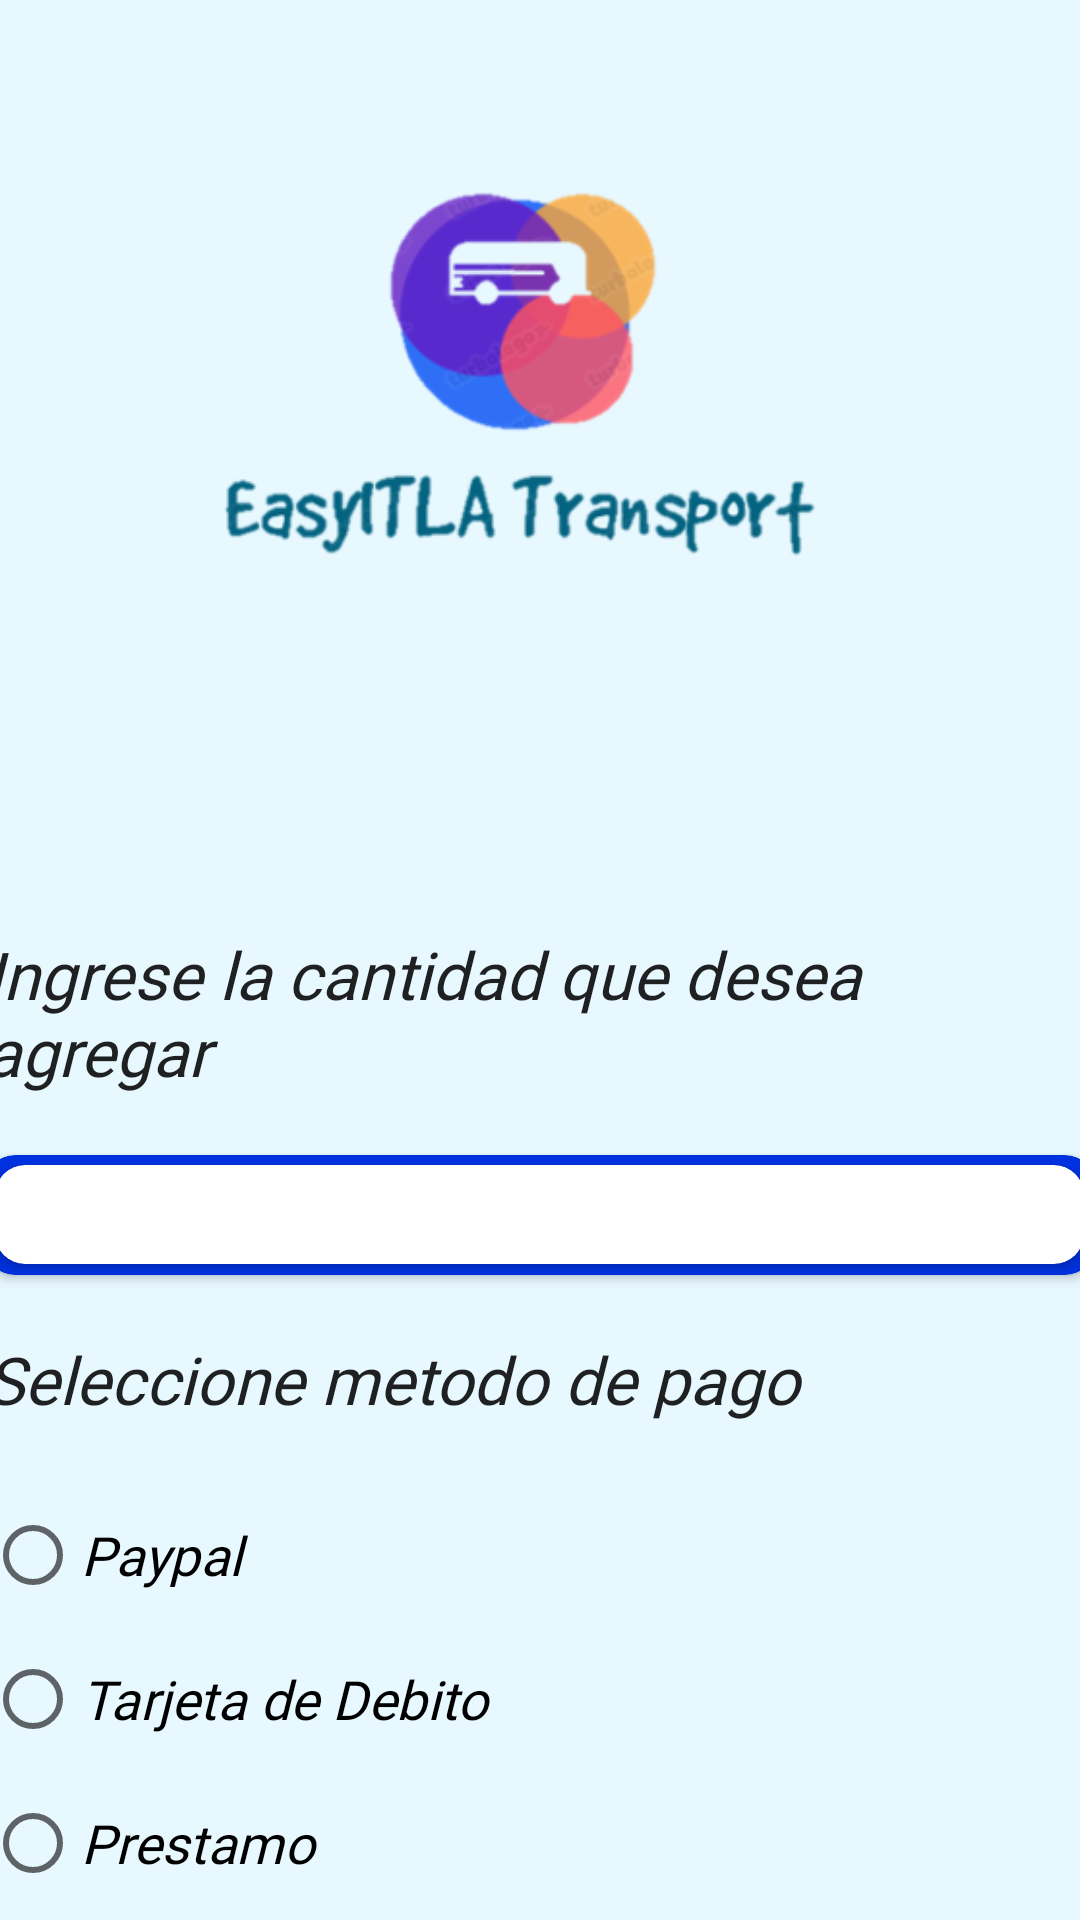

Here is an Android app screen rendered from its layout file. Give the layout XML and the strings, colors and styles it references.
<!-- AndroidManifest.xml: application theme Theme.EasyITLA -->
<!-- res/layout/activity_monedero.xml -->
<?xml version="1.0" encoding="utf-8"?>
<androidx.constraintlayout.widget.ConstraintLayout xmlns:android="http://schemas.android.com/apk/res/android"
    xmlns:app="http://schemas.android.com/apk/res-auto"
    xmlns:tools="http://schemas.android.com/tools"
    android:layout_width="match_parent"
    android:layout_height="match_parent"
    android:background="#E7F8FF"
    tools:context=".MonederoActivity">

    <LinearLayout
        android:layout_width="match_parent"
        android:layout_height="match_parent"
        android:orientation="vertical">

        <Space
            android:layout_width="match_parent"
            android:layout_height="20dp" />

        <ImageView
            android:id="@+id/imageView4"
            android:layout_width="match_parent"
            android:layout_height="250dp"
            android:background="#E7F8FF"
            app:srcCompat="@drawable/screenshot_2023_04_05_135412" />

        <Space
            android:layout_width="match_parent"
            android:layout_height="40dp" />

        <TextView
            android:id="@+id/textView5"
            android:layout_width="370dp"
            android:layout_height="wrap_content"
            android:layout_gravity="center"
            android:background="#E7F8FF"
            android:fontFamily="@font/inter"
            android:text="Ingrese la cantidad que desea agregar"
            android:textAppearance="@style/TextAppearance.AppCompat.Large"
            android:textStyle="italic" />

        <Space
            android:layout_width="match_parent"
            android:layout_height="20dp" />

        <androidx.cardview.widget.CardView
            android:layout_width="370dp"
            android:layout_height="40dp"
            android:layout_gravity="center"
            app:cardBackgroundColor="#0031DF"
            app:cardCornerRadius="10dp">

            <androidx.cardview.widget.CardView
                android:layout_width="363dp"
                android:layout_height="33dp"
                android:layout_gravity="center"
                app:cardCornerRadius="10dp">

                <EditText
                    android:id="@+id/IngresoDinero"
                    android:layout_width="match_parent"
                    android:layout_height="60dp"
                    android:layout_gravity="center"
                    android:ems="10"
                    android:inputType="phone" />
            </androidx.cardview.widget.CardView>

        </androidx.cardview.widget.CardView>

        <Space
            android:layout_width="match_parent"
            android:layout_height="20dp" />

        <TextView
            android:id="@+id/textView7"
            android:layout_width="370dp"
            android:layout_height="wrap_content"
            android:layout_gravity="center"
            android:background="#E7F8FF"
            android:fontFamily="@font/inter"
            android:text="Seleccione metodo de pago"
            android:textAppearance="@style/TextAppearance.AppCompat.Large"
            android:textStyle="italic" />

        <Space
            android:layout_width="match_parent"
            android:layout_height="20dp" />

        <RadioGroup
            android:id="@+id/GroupButton"
            android:layout_width="370dp"
            android:layout_height="150dp"
            android:layout_gravity="center">

            <RadioButton
                android:id="@+id/radioButton2"
                android:layout_width="match_parent"
                android:layout_height="wrap_content"
                android:fontFamily="@font/inter"
                android:text="Paypal"
                android:textAppearance="@style/TextAppearance.AppCompat.Medium"
                android:textStyle="italic" />

            <RadioButton
                android:id="@+id/radioButton3"
                android:layout_width="match_parent"
                android:layout_height="wrap_content"
                android:fontFamily="@font/inter"
                android:text="Tarjeta de Debito"
                android:textAppearance="@style/TextAppearance.AppCompat.Medium"
                android:textStyle="italic" />

            <RadioButton
                android:id="@+id/Fiao"
                android:layout_width="match_parent"
                android:layout_height="wrap_content"
                android:fontFamily="@font/inter"
                android:text="Prestamo"
                android:textAppearance="@style/TextAppearance.AppCompat.Medium"
                android:textStyle="italic" />
        </RadioGroup>

        <Space
            android:layout_width="match_parent"
            android:layout_height="40dp" />

        <Button
            android:id="@+id/btnrecargar"
            android:layout_width="370dp"
            android:layout_height="45dp"
            android:layout_gravity="center"
            android:background="@drawable/round_image_background"
            android:fontFamily="@font/inter"
            android:gravity="bottom|center"
            android:text="Reservar"
            android:textAppearance="@style/TextAppearance.AppCompat.Body2"
            android:textSize="20sp"
            android:textStyle="italic" />

    </LinearLayout>

</androidx.constraintlayout.widget.ConstraintLayout>
<!-- resources referenced by this layout -->
<resources>
  <!-- drawable round_image_background (drawable) -->
  <?xml version="1.0" encoding="utf-8"?>
      <shape xmlns:android="http://schemas.android.com/apk/res/android"
          android:shape="rectangle">
  
          <corners android:radius="500dp" />
          <solid android:color="@color/teal_200" />
  
      </shape>
  <!-- drawable screenshot_2023_04_05_135412: png bitmap (drawable, 33144 bytes) -->
  <style name="Theme.EasyITLA" parent="Theme.MaterialComponents.DayNight.DarkActionBar">
          
          <item name="colorPrimary">@color/purple_500</item>
          <item name="colorPrimaryVariant">@color/purple_700</item>
          <item name="colorOnPrimary">@color/white</item>
          
          <item name="colorSecondary">@color/teal_200</item>
          <item name="colorSecondaryVariant">@color/teal_700</item>
          <item name="colorOnSecondary">@color/black</item>
          
          <item name="android:statusBarColor">?attr/colorPrimaryVariant</item>
          
      </style>
  <!-- not gathered from this repository: default colours our renderer supplied (Android Studio template values) -->
  <color name="purple_500">#FF6200EE</color>
  <color name="purple_700">#FF3700B3</color>
  <color name="teal_200">#FF03DAC5</color>
  <color name="teal_700">#FF018786</color>
  <color name="black">#FF000000</color>
  <color name="white">#FFFFFFFF</color>
</resources>
